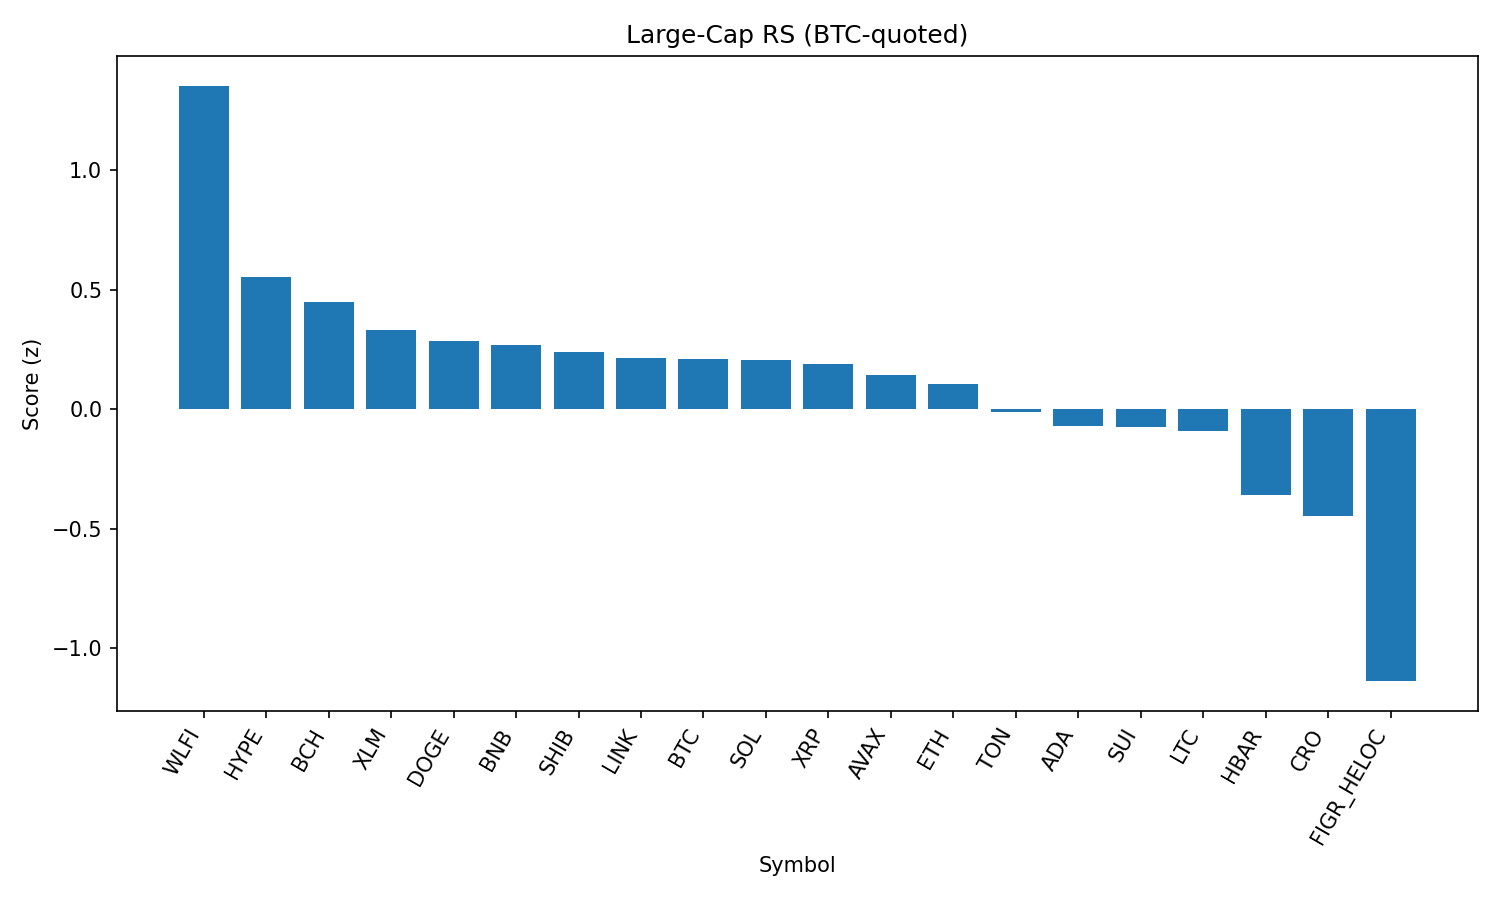

The data file committed next to this chart (first rows):
rank, name, symbol, price_btc, price_usd, pct_1h_btc, pct_24h_btc, pct_7d_btc, market_cap_rank, market_cap_usd, volume_usd, score
1, World Liberty Financial, WLFI, 1.94e-06, 0.2137, -0.1286, 21.39, 0.0, 35, 5841539397, 839289344, 1.354
2, Hyperliquid, HYPE, 0.000417, 45.96, 0.536, -2.388, 3.328, 17, 12443641065, 202683139, 0.5526
3, Bitcoin Cash, BCH, 0.005392, 594.3, 0.216, -2.136, 8.14, 19, 11838797521, 413426467, 0.449
4, Stellar, XLM, 3.23e-06, 0.3557, 0.3668, -0.925, -2.345, 21, 11283476875, 87580641, 0.3303
5, Dogecoin, DOGE, 1.95e-06, 0.2148, 0.2935, -1.144, -1.528, 9, 32403269555, 943781730, 0.285
6, BNB, BNB, 0.007798, 859.5, 0.06691, 1.561, -1.304, 5, 119611937852, 806029490, 0.2685
7, Shiba Inu, SHIB, 1.11024e-10, 1.223e-05, 0.2702, -1.228, -2.064, 31, 7209143912, 103432266, 0.2405
8, Chainlink, LINK, 0.0002008, 22.13, 0.3362, -0.3423, -6.575, 13, 15013728540, 515289137, 0.2152
9, Bitcoin, BTC, 1.0, 110197, 0.0, 0.0, 0.0, 1, 2194327277475, 20048166736, 0.2094
10, Solana, SOL, 0.001824, 201, 0.156, -0.9683, -1.067, 6, 108770936812, 3047043055, 0.2063
11, XRP, XRP, 2.545e-05, 2.8, 0.1165, -0.4281, -1.415, 4, 167181876079, 1968449727, 0.1907
12, Avalanche, AVAX, 0.0002212, 24.38, -0.1143, 0.5758, 1.636, 23, 10295553772, 258550020, 0.1444
13, Ethereum, ETH, 0.0388, 4276, 0.001008, -0.1726, -2.954, 2, 515795748581, 14581810368, 0.1076
14, Toncoin, TON, 2.779e-05, 3.06, -0.05183, -0.2744, -3.542, 30, 7865452636, 96659079, -0.01246
15, Cardano, ADA, 7.43e-06, 0.8189, -0.1458, -1.007, -1.395, 11, 29888341595, 531013965, -0.06808
16, Sui, SUI, 3.015e-05, 3.32, -0.1545, -1.544, -0.2522, 18, 11856414215, 450047098, -0.074
17, Litecoin, LTC, 0.001015, 111.9, -0.3052, 0.01103, 0.2197, 28, 8530568144, 250604890, -0.09069
18, Hedera, HBAR, 1.94e-06, 0.2141, -0.24, -2.024, -6.34, 25, 9074051511, 85570443, -0.3591
19, Cronos, CRO, 2.43e-06, 0.2673, -0.2504, 1.038, -15.19, 26, 8986468691, 81124794, -0.4476
20, Figure Heloc, FIGR_HELOC, 8.02e-06, 0.8837, -0.05329, -14.1, -12.88, 22, 10820946911, 645842, -1.138
21, TRON, TRX, 2.89e-06, 0.3187, -2.593, -3.536, -7.323, 10, 30249633088, 794274174, -2.425
